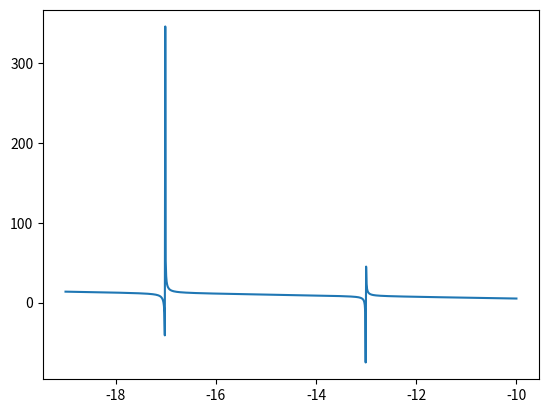

Reproduce this figure in Python.
import matplotlib.pyplot as plt
x=[-19.00000,-18.99099,-18.98198,-18.97297,-18.96396,-18.95495,-18.94595,-18.93694,-18.92793,-18.91892,-18.90991,-18.90090,-18.89189,-18.88288,-18.87387,-18.86486,-18.85586,-18.84685,-18.83784,-18.82883,-18.81982,-18.81081,-18.80180,-18.79279,-18.78378,-18.77477,-18.76577,-18.75676,-18.74775,-18.73874,-18.72973,-18.72072,-18.71171,-18.70270,-18.69369,-18.68468,-18.67568,-18.66667,-18.65766,-18.64865,-18.63964,-18.63063,-18.62162,-18.61261,-18.60360,-18.59459,-18.58559,-18.57658,-18.56757,-18.55856,-18.54955,-18.54054,-18.53153,-18.52252,-18.51351,-18.50450,-18.49550,-18.48649,-18.47748,-18.46847,-18.45946,-18.45045,-18.44144,-18.43243,-18.42342,-18.41441,-18.40541,-18.39640,-18.38739,-18.37838,-18.36937,-18.36036,-18.35135,-18.34234,-18.33333,-18.32432,-18.31532,-18.30631,-18.29730,-18.28829,-18.27928,-18.27027,-18.26126,-18.25225,-18.24324,-18.23423,-18.22523,-18.21622,-18.20721,-18.19820,-18.18919,-18.18018,-18.17117,-18.16216,-18.15315,-18.14414,-18.13514,-18.12613,-18.11712,-18.10811,-18.09910,-18.09009,-18.08108,-18.07207,-18.06306,-18.05405,-18.04505,-18.03604,-18.02703,-18.01802,-18.00901,-18.00000,-17.99099,-17.98198,-17.97297,-17.96396,-17.95495,-17.94595,-17.93694,-17.92793,-17.91892,-17.90991,-17.90090,-17.89189,-17.88288,-17.87387,-17.86486,-17.85586,-17.84685,-17.83784,-17.82883,-17.81982,-17.81081,-17.80180,-17.79279,-17.78378,-17.77477,-17.76577,-17.75676,-17.74775,-17.73874,-17.72973,-17.72072,-17.71171,-17.70270,-17.69369,-17.68468,-17.67568,-17.66667,-17.65766,-17.64865,-17.63964,-17.63063,-17.62162,-17.61261,-17.60360,-17.59459,-17.58559,-17.57658,-17.56757,-17.55856,-17.54955,-17.54054,-17.53153,-17.52252,-17.51351,-17.50450,-17.49550,-17.48649,-17.47748,-17.46847,-17.45946,-17.45045,-17.44144,-17.43243,-17.42342,-17.41441,-17.40541,-17.39640,-17.38739,-17.37838,-17.36937,-17.36036,-17.35135,-17.34234,-17.33333,-17.32432,-17.31532,-17.30631,-17.29730,-17.28829,-17.27928,-17.27027,-17.26126,-17.25225,-17.24324,-17.23423,-17.22523,-17.21622,-17.20721,-17.19820,-17.18919,-17.18018,-17.17117,-17.16216,-17.15315,-17.14414,-17.13514,-17.12613,-17.11712,-17.10811,-17.09910,-17.09009,-17.08108,-17.07207,-17.06306,-17.05405,-17.04505,-17.03604,-17.02703,-17.01802,-17.00901,-17.00000,-16.99099,-16.98198,-16.97297,-16.96396,-16.95495,-16.94595,-16.93694,-16.92793,-16.91892,-16.90991,-16.90090,-16.89189,-16.88288,-16.87387,-16.86486,-16.85586,-16.84685,-16.83784,-16.82883,-16.81982,-16.81081,-16.80180,-16.79279,-16.78378,-16.77477,-16.76577,-16.75676,-16.74775,-16.73874,-16.72973,-16.72072,-16.71171,-16.70270,-16.69369,-16.68468,-16.67568,-16.66667,-16.65766,-16.64865,-16.63964,-16.63063,-16.62162,-16.61261,-16.60360,-16.59459,-16.58559,-16.57658,-16.56757,-16.55856,-16.54955,-16.54054,-16.53153,-16.52252,-16.51351,-16.50450,-16.49550,-16.48649,-16.47748,-16.46847,-16.45946,-16.45045,-16.44144,-16.43243,-16.42342,-16.41441,-16.40541,-16.39640,-16.38739,-16.37838,-16.36937,-16.36036,-16.35135,-16.34234,-16.33333,-16.32432,-16.31532,-16.30631,-16.29730,-16.28829,-16.27928,-16.27027,-16.26126,-16.25225,-16.24324,-16.23423,-16.22523,-16.21622,-16.20721,-16.19820,-16.18919,-16.18018,-16.17117,-16.16216,-16.15315,-16.14414,-16.13514,-16.12613,-16.11712,-16.10811,-16.09910,-16.09009,-16.08108,-16.07207,-16.06306,-16.05405,-16.04505,-16.03604,-16.02703,-16.01802,-16.00901,-16.00000,-15.99099,-15.98198,-15.97297,-15.96396,-15.95495,-15.94595,-15.93694,-15.92793,-15.91892,-15.90991,-15.90090,-15.89189,-15.88288,-15.87387,-15.86486,-15.85586,-15.84685,-15.83784,-15.82883,-15.81982,-15.81081,-15.80180,-15.79279,-15.78378,-15.77477,-15.76577,-15.75676,-15.74775,-15.73874,-15.72973,-15.72072,-15.71171,-15.70270,-15.69369,-15.68468,-15.67568,-15.66667,-15.65766,-15.64865,-15.63964,-15.63063,-15.62162,-15.61261,-15.60360,-15.59459,-15.58559,-15.57658,-15.56757,-15.55856,-15.54955,-15.54054,-15.53153,-15.52252,-15.51351,-15.50450,-15.49550,-15.48649,-15.47748,-15.46847,-15.45946,-15.45045,-15.44144,-15.43243,-15.42342,-15.41441,-15.40541,-15.39640,-15.38739,-15.37838,-15.36937,-15.36036,-15.35135,-15.34234,-15.33333,-15.32432,-15.31532,-15.30631,-15.29730,-15.28829,-15.27928,-15.27027,-15.26126,-15.25225,-15.24324,-15.23423,-15.22523,-15.21622,-15.20721,-15.19820,-15.18919,-15.18018,-15.17117,-15.16216,-15.15315,-15.14414,-15.13514,-15.12613,-15.11712,-15.10811,-15.09910,-15.09009,-15.08108,-15.07207,-15.06306,-15.05405,-15.04505,-15.03604,-15.02703,-15.01802,-15.00901,-15.00000,-14.99099,-14.98198,-14.97297,-14.96396,-14.95495,-14.94595,-14.93694,-14.92793,-14.91892,-14.90991,-14.90090,-14.89189,-14.88288,-14.87387,-14.86486,-14.85586,-14.84685,-14.83784,-14.82883,-14.81982,-14.81081,-14.80180,-14.79279,-14.78378,-14.77477,-14.76577,-14.75676,-14.74775,-14.73874,-14.72973,-14.72072,-14.71171,-14.70270,-14.69369,-14.68468,-14.67568,-14.66667,-14.65766,-14.64865,-14.63964,-14.63063,-14.62162,-14.61261,-14.60360,-14.59459,-14.58559,-14.57658,-14.56757,-14.55856,-14.54955,-14.54054,-14.53153,-14.52252,-14.51351,-14.50450,-14.49550,-14.48649,-14.47748,-14.46847,-14.45946,-14.45045,-14.44144,-14.43243,-14.42342,-14.41441,-14.40541,-14.39640,-14.38739,-14.37838,-14.36937,-14.36036,-14.35135,-14.34234,-14.33333,-14.32432,-14.31532,-14.30631,-14.29730,-14.28829,-14.27928,-14.27027,-14.26126,-14.25225,-14.24324,-14.23423,-14.22523,-14.21622,-14.20721,-14.19820,-14.18919,-14.18018,-14.17117,-14.16216,-14.15315,-14.14414,-14.13514,-14.12613,-14.11712,-14.10811,-14.09910,-14.09009,-14.08108,-14.07207,-14.06306,-14.05405,-14.04505,-14.03604,-14.02703,-14.01802,-14.00901,-14.00000,-13.99099,-13.98198,-13.97297,-13.96396,-13.95495,-13.94595,-13.93694,-13.92793,-13.91892,-13.90991,-13.90090,-13.89189,-13.88288,-13.87387,-13.86486,-13.85586,-13.84685,-13.83784,-13.82883,-13.81982,-13.81081,-13.80180,-13.79279,-13.78378,-13.77477,-13.76577,-13.75676,-13.74775,-13.73874,-13.72973,-13.72072,-13.71171,-13.70270,-13.69369,-13.68468,-13.67568,-13.66667,-13.65766,-13.64865,-13.63964,-13.63063,-13.62162,-13.61261,-13.60360,-13.59459,-13.58559,-13.57658,-13.56757,-13.55856,-13.54955,-13.54054,-13.53153,-13.52252,-13.51351,-13.50450,-13.49550,-13.48649,-13.47748,-13.46847,-13.45946,-13.45045,-13.44144,-13.43243,-13.42342,-13.41441,-13.40541,-13.39640,-13.38739,-13.37838,-13.36937,-13.36036,-13.35135,-13.34234,-13.33333,-13.32432,-13.31532,-13.30631,-13.29730,-13.28829,-13.27928,-13.27027,-13.26126,-13.25225,-13.24324,-13.23423,-13.22523,-13.21622,-13.20721,-13.19820,-13.18919,-13.18018,-13.17117,-13.16216,-13.15315,-13.14414,-13.13514,-13.12613,-13.11712,-13.10811,-13.09910,-13.09009,-13.08108,-13.07207,-13.06306,-13.05405,-13.04505,-13.03604,-13.02703,-13.01802,-13.00901,-13.00000,-12.99099,-12.98198,-12.97297,-12.96396,-12.95495,-12.94595,-12.93694,-12.92793,-12.91892,-12.90991,-12.90090,-12.89189,-12.88288,-12.87387,-12.86486,-12.85586,-12.84685,-12.83784,-12.82883,-12.81982,-12.81081,-12.80180,-12.79279,-12.78378,-12.77477,-12.76577,-12.75676,-12.74775,-12.73874,-12.72973,-12.72072,-12.71171,-12.70270,-12.69369,-12.68468,-12.67568,-12.66667,-12.65766,-12.64865,-12.63964,-12.63063,-12.62162,-12.61261,-12.60360,-12.59459,-12.58559,-12.57658,-12.56757,-12.55856,-12.54955,-12.54054,-12.53153,-12.52252,-12.51351,-12.50450,-12.49550,-12.48649,-12.47748,-12.46847,-12.45946,-12.45045,-12.44144,-12.43243,-12.42342,-12.41441,-12.40541,-12.39640,-12.38739,-12.37838,-12.36937,-12.36036,-12.35135,-12.34234,-12.33333,-12.32432,-12.31532,-12.30631,-12.29730,-12.28829,-12.27928,-12.27027,-12.26126,-12.25225,-12.24324,-12.23423,-12.22523,-12.21622,-12.20721,-12.19820,-12.18919,-12.18018,-12.17117,-12.16216,-12.15315,-12.14414,-12.13514,-12.12613,-12.11712,-12.10811,-12.09910,-12.09009,-12.08108,-12.07207,-12.06306,-12.05405,-12.04505,-12.03604,-12.02703,-12.01802,-12.00901,-12.00000,-11.99099,-11.98198,-11.97297,-11.96396,-11.95495,-11.94595,-11.93694,-11.92793,-11.91892,-11.90991,-11.90090,-11.89189,-11.88288,-11.87387,-11.86486,-11.85586,-11.84685,-11.83784,-11.82883,-11.81982,-11.81081,-11.80180,-11.79279,-11.78378,-11.77477,-11.76577,-11.75676,-11.74775,-11.73874,-11.72973,-11.72072,-11.71171,-11.70270,-11.69369,-11.68468,-11.67568,-11.66667,-11.65766,-11.64865,-11.63964,-11.63063,-11.62162,-11.61261,-11.60360,-11.59459,-11.58559,-11.57658,-11.56757,-11.55856,-11.54955,-11.54054,-11.53153,-11.52252,-11.51351,-11.50450,-11.49550,-11.48649,-11.47748,-11.46847,-11.45946,-11.45045,-11.44144,-11.43243,-11.42342,-11.41441,-11.40541,-11.39640,-11.38739,-11.37838,-11.36937,-11.36036,-11.35135,-11.34234,-11.33333,-11.32432,-11.31532,-11.30631,-11.29730,-11.28829,-11.27928,-11.27027,-11.26126,-11.25225,-11.24324,-11.23423,-11.22523,-11.21622,-11.20721,-11.19820,-11.18919,-11.18018,-11.17117,-11.16216,-11.15315,-11.14414,-11.13514,-11.12613,-11.11712,-11.10811,-11.09910,-11.09009,-11.08108,-11.07207,-11.06306,-11.05405,-11.04505,-11.03604,-11.02703,-11.01802,-11.00901,-11.00000,-10.99099,-10.98198,-10.97297,-10.96396,-10.95495,-10.94595,-10.93694,-10.92793,-10.91892,-10.90991,-10.90090,-10.89189,-10.88288,-10.87387,-10.86486,-10.85586,-10.84685,-10.83784,-10.82883,-10.81982,-10.81081,-10.80180,-10.79279,-10.78378,-10.77477,-10.76577,-10.75676,-10.74775,-10.73874,-10.72973,-10.72072,-10.71171,-10.70270,-10.69369,-10.68468,-10.67568,-10.66667,-10.65766,-10.64865,-10.63964,-10.63063,-10.62162,-10.61261,-10.60360,-10.59459,-10.58559,-10.57658,-10.56757,-10.55856,-10.54955,-10.54054,-10.53153,-10.52252,-10.51351,-10.50450,-10.49550,-10.48649,-10.47748,-10.46847,-10.45946,-10.45045,-10.44144,-10.43243,-10.42342,-10.41441,-10.40541,-10.39640,-10.38739,-10.37838,-10.36937,-10.36036,-10.35135,-10.34234,-10.33333,-10.32432,-10.31532,-10.30631,-10.29730,-10.28829,-10.27928,-10.27027,-10.26126,-10.25225,-10.24324,-10.23423,-10.22523,-10.21622,-10.20721,-10.19820,-10.18919,-10.18018,-10.17117,-10.16216,-10.15315,-10.14414,-10.13514,-10.12613,-10.11712,-10.10811,-10.09910,-10.09009,-10.08108,-10.07207,-10.06306,-10.05405,-10.04505,-10.03604,-10.02703,-10.01802,-10.00901,-10.00000]
y=[13.75447,13.74447,13.73445,13.72442,13.71439,13.70434,13.69429,13.68423,13.67415,13.66407,13.65398,13.64388,13.63377,13.62364,13.61351,13.60337,13.59321,13.58305,13.57287,13.56269,13.55249,13.54228,13.53206,13.52183,13.51158,13.50132,13.49105,13.48077,13.47048,13.46017,13.44985,13.43951,13.42917,13.41880,13.40843,13.39804,13.38764,13.37722,13.36678,13.35633,13.34587,13.33539,13.32489,13.31438,13.30385,13.29331,13.28274,13.27216,13.26157,13.25095,13.24032,13.22967,13.21899,13.20830,13.19759,13.18687,13.17612,13.16534,13.15455,13.14374,13.13291,13.12205,13.11117,13.10027,13.08934,13.07839,13.06742,13.05642,13.04539,13.03434,13.02326,13.01216,13.00103,12.98987,12.97868,12.96747,12.95622,12.94494,12.93364,12.92230,12.91093,12.89952,12.88808,12.87661,12.86510,12.85356,12.84198,12.83036,12.81870,12.80701,12.79527,12.78349,12.77168,12.75981,12.74791,12.73596,12.72396,12.71192,12.69982,12.68768,12.67549,12.66324,12.65094,12.63859,12.62618,12.61371,12.60119,12.58860,12.57595,12.56324,12.55046,12.53761,12.52470,12.51171,12.49865,12.48552,12.47230,12.45901,12.44564,12.43218,12.41864,12.40500,12.39127,12.37745,12.36353,12.34951,12.33539,12.32116,12.30681,12.29236,12.27778,12.26308,12.24826,12.23330,12.21821,12.20298,12.18761,12.17208,12.15640,12.14056,12.12455,12.10837,12.09201,12.07546,12.05872,12.04177,12.02462,12.00725,11.98965,11.97181,11.95373,11.93539,11.91678,11.89789,11.87870,11.85922,11.83941,11.81926,11.79876,11.77790,11.75665,11.73499,11.71290,11.69037,11.66736,11.64386,11.61983,11.59525,11.57008,11.54429,11.51784,11.49070,11.46282,11.43416,11.40466,11.37427,11.34293,11.31058,11.27715,11.24255,11.20671,11.16952,11.13089,11.09070,11.04883,11.00512,10.95943,10.91159,10.86138,10.80860,10.75298,10.69425,10.63209,10.56611,10.49590,10.42097,10.34075,10.25456,10.16163,10.06104,9.95168,9.83222,9.70107,9.55625,9.39534,9.21530,9.01225,8.78123,8.51571,8.20696,7.84305,7.40720,6.87505,6.20988,5.35353,4.20818,2.59555,0.15277,-3.99001,-12.57012,-41.01060,345.97570,52.15806,33.32900,26.49908,22.96672,20.80608,19.34662,18.29359,17.49713,16.87302,16.37024,15.95610,15.60870,15.31280,15.05747,14.83466,14.63833,14.46385,14.30760,14.16672,14.03893,13.92236,13.81549,13.71707,13.62605,13.54154,13.46279,13.38917,13.32014,13.25521,13.19399,13.13611,13.08125,13.02916,12.97958,12.93230,12.88713,12.84390,12.80246,12.76266,12.72439,12.68753,12.65199,12.61767,12.58448,12.55236,12.52124,12.49104,12.46172,12.43322,12.40549,12.37848,12.35216,12.32648,12.30141,12.27691,12.25296,12.22953,12.20659,12.18411,12.16207,12.14045,12.11923,12.09839,12.07792,12.05778,12.03798,12.01850,11.99931,11.98042,11.96180,11.94344,11.92534,11.90748,11.88985,11.87245,11.85526,11.83827,11.82149,11.80490,11.78848,11.77225,11.75619,11.74029,11.72454,11.70895,11.69351,11.67821,11.66305,11.64802,11.63311,11.61833,11.60367,11.58913,11.57470,11.56038,11.54616,11.53204,11.51802,11.50410,11.49027,11.47653,11.46288,11.44931,11.43582,11.42241,11.40908,11.39583,11.38265,11.36954,11.35650,11.34352,11.33061,11.31777,11.30498,11.29226,11.27960,11.26699,11.25443,11.24194,11.22949,11.21709,11.20475,11.19245,11.18020,11.16800,11.15584,11.14373,11.13166,11.11963,11.10764,11.09569,11.08378,11.07191,11.06008,11.04828,11.03652,11.02479,11.01309,11.00143,10.98980,10.97821,10.96664,10.95510,10.94359,10.93211,10.92066,10.90924,10.89784,10.88647,10.87512,10.86380,10.85251,10.84123,10.82998,10.81876,10.80755,10.79637,10.78521,10.77407,10.76295,10.75185,10.74078,10.72971,10.71867,10.70765,10.69665,10.68566,10.67469,10.66373,10.65280,10.64188,10.63097,10.62008,10.60921,10.59835,10.58750,10.57667,10.56585,10.55505,10.54425,10.53348,10.52271,10.51196,10.50122,10.49049,10.47977,10.46906,10.45836,10.44768,10.43700,10.42634,10.41568,10.40504,10.39440,10.38378,10.37316,10.36255,10.35195,10.34136,10.33078,10.32020,10.30963,10.29907,10.28852,10.27797,10.26743,10.25690,10.24637,10.23585,10.22534,10.21483,10.20433,10.19383,10.18334,10.17285,10.16237,10.15189,10.14142,10.13095,10.12049,10.11003,10.09957,10.08912,10.07867,10.06823,10.05779,10.04735,10.03691,10.02648,10.01605,10.00562,9.99519,9.98476,9.97434,9.96392,9.95350,9.94308,9.93266,9.92225,9.91183,9.90142,9.89100,9.88059,9.87017,9.85976,9.84934,9.83893,9.82851,9.81809,9.80768,9.79726,9.78684,9.77641,9.76599,9.75557,9.74514,9.73471,9.72428,9.71384,9.70340,9.69296,9.68252,9.67207,9.66162,9.65117,9.64071,9.63025,9.61978,9.60931,9.59883,9.58835,9.57787,9.56737,9.55688,9.54637,9.53586,9.52535,9.51482,9.50429,9.49376,9.48321,9.47266,9.46210,9.45153,9.44095,9.43037,9.41977,9.40917,9.39856,9.38794,9.37730,9.36666,9.35600,9.34534,9.33466,9.32397,9.31327,9.30256,9.29183,9.28109,9.27034,9.25957,9.24878,9.23799,9.22718,9.21635,9.20550,9.19464,9.18376,9.17287,9.16195,9.15102,9.14007,9.12910,9.11811,9.10710,9.09606,9.08501,9.07393,9.06283,9.05170,9.04055,9.02938,9.01818,9.00695,8.99569,8.98441,8.97310,8.96175,8.95038,8.93897,8.92754,8.91606,8.90456,8.89302,8.88144,8.86982,8.85816,8.84647,8.83473,8.82295,8.81112,8.79925,8.78734,8.77537,8.76335,8.75129,8.73917,8.72699,8.71476,8.70246,8.69011,8.67769,8.66521,8.65266,8.64004,8.62735,8.61459,8.60174,8.58882,8.57581,8.56271,8.54953,8.53625,8.52287,8.50940,8.49582,8.48213,8.46832,8.45440,8.44035,8.42618,8.41187,8.39743,8.38283,8.36809,8.35319,8.33811,8.32287,8.30744,8.29183,8.27601,8.25998,8.24373,8.22725,8.21052,8.19354,8.17629,8.15875,8.14091,8.12275,8.10426,8.08540,8.06617,8.04654,8.02649,8.00598,7.98498,7.96347,7.94142,7.91877,7.89550,7.87154,7.84687,7.82141,7.79511,7.76790,7.73970,7.71043,7.68000,7.64830,7.61521,7.58060,7.54433,7.50621,7.46605,7.42364,7.37870,7.33095,7.28004,7.22555,7.16701,7.10385,7.03538,6.96078,6.87904,6.78892,6.68890,6.57701,6.45079,6.30698,6.14131,5.94798,5.71894,5.44267,5.10213,4.67093,4.10596,3.33161,2.20209,0.39533,-2.96883,-11.46141,-74.97639,45.14664,23.23917,17.60299,15.01529,13.52676,12.55805,11.87611,11.36908,10.97660,10.66322,10.40672,10.19253,10.01064,9.85397,9.71737,9.59701,9.48996,9.39398,9.30728,9.22844,9.15634,9.09004,9.02877,8.97189,8.91888,8.86927,8.82270,8.77882,8.73736,8.69807,8.66074,8.62519,8.59125,8.55878,8.52765,8.49775,8.46898,8.44125,8.41447,8.38858,8.36352,8.33921,8.31561,8.29268,8.27036,8.24861,8.22740,8.20670,8.18647,8.16668,8.14731,8.12834,8.10974,8.09149,8.07357,8.05597,8.03866,8.02164,8.00488,7.98838,7.97212,7.95609,7.94027,7.92467,7.90927,7.89405,7.87902,7.86416,7.84947,7.83493,7.82055,7.80632,7.79222,7.77826,7.76442,7.75071,7.73712,7.72364,7.71028,7.69702,7.68386,7.67080,7.65783,7.64495,7.63217,7.61946,7.60684,7.59430,7.58184,7.56945,7.55713,7.54488,7.53270,7.52058,7.50852,7.49653,7.48460,7.47272,7.46090,7.44913,7.43741,7.42575,7.41413,7.40257,7.39105,7.37957,7.36814,7.35675,7.34540,7.33409,7.32283,7.31160,7.30040,7.28925,7.27813,7.26704,7.25599,7.24497,7.23398,7.22303,7.21210,7.20120,7.19034,7.17950,7.16869,7.15790,7.14714,7.13641,7.12570,7.11502,7.10436,7.09373,7.08311,7.07252,7.06195,7.05141,7.04088,7.03038,7.01989,7.00942,6.99898,6.98855,6.97814,6.96775,6.95738,6.94702,6.93668,6.92636,6.91605,6.90576,6.89549,6.88523,6.87499,6.86476,6.85454,6.84434,6.83416,6.82399,6.81383,6.80368,6.79355,6.78343,6.77332,6.76323,6.75315,6.74307,6.73301,6.72297,6.71293,6.70291,6.69289,6.68289,6.67289,6.66291,6.65294,6.64297,6.63302,6.62308,6.61314,6.60322,6.59330,6.58340,6.57350,6.56361,6.55373,6.54386,6.53400,6.52414,6.51430,6.50446,6.49463,6.48480,6.47499,6.46518,6.45538,6.44559,6.43580,6.42602,6.41625,6.40648,6.39673,6.38697,6.37723,6.36749,6.35776,6.34803,6.33831,6.32860,6.31889,6.30919,6.29950,6.28981,6.28012,6.27044,6.26077,6.25110,6.24144,6.23178,6.22213,6.21249,6.20285,6.19321,6.18358,6.17395,6.16433,6.15472,6.14510,6.13550,6.12590,6.11630,6.10671,6.09712,6.08753,6.07795,6.06838,6.05881,6.04924,6.03968,6.03012,6.02056,6.01101,6.00147,5.99192,5.98238,5.97285,5.96332,5.95379,5.94427,5.93475,5.92523,5.91572,5.90621,5.89670,5.88720,5.87770,5.86820,5.85871,5.84922,5.83974,5.83025,5.82077,5.81130,5.80182,5.79235,5.78289,5.77342,5.76396,5.75450,5.74505,5.73559,5.72615,5.71670,5.70725,5.69781,5.68838,5.67894,5.66951,5.66008,5.65065,5.64122,5.63180,5.62238,5.61296,5.60355,5.59414,5.58473,5.57532,5.56591,5.55651,5.54711,5.53771,5.52832,5.51892,5.50953,5.50014,5.49076,5.48137,5.47199,5.46261,5.45323,5.44386,5.43448,5.42511,5.41574,5.40638,5.39701,5.38765,5.37829,5.36893,5.35957,5.35021,5.34086,5.33151,5.32216,5.31281,5.30346,5.29412,5.28478,5.27544,5.26610,5.25676,5.24742,5.23809,5.22876,5.21943,5.21010,5.20077,5.19145,5.18213,5.17280,5.16348,5.15416,5.14485,5.13553]
plt.plot(x,y)
plt.show()
